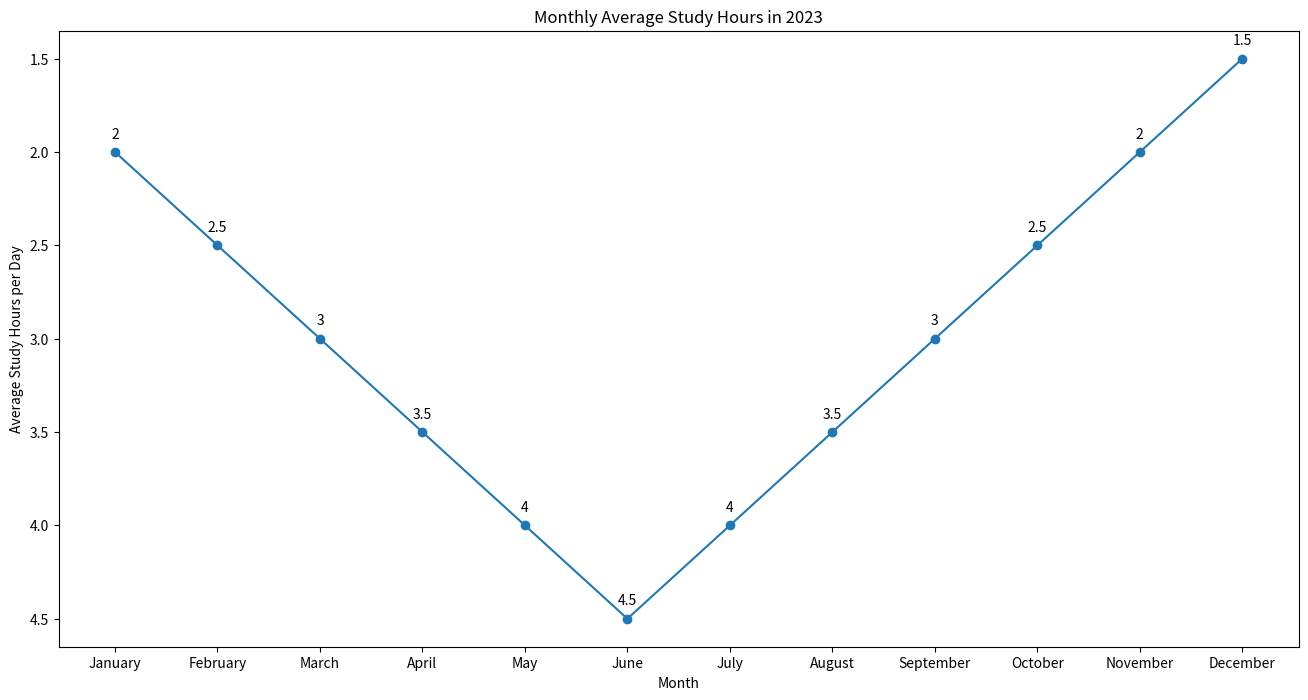

Python code for this plot:

import matplotlib.pyplot as plt

# Data points
months = ['January', 'February', 'March', 'April', 'May', 'June', 'July', 'August', 'September', 'October', 'November', 'December']
study_hours = [2, 2.5, 3, 3.5, 4, 4.5, 4, 3.5, 3, 2.5, 2, 1.5]

# Create a figure and an axes
fig, ax = plt.subplots(figsize=(16, 8))

# Plotting the line chart
ax.plot(months, study_hours, marker='o', linestyle='-', color='#1f77b4')
ax.set(xlabel='Month', ylabel='Average Study Hours per Day', title='Monthly Average Study Hours in 2023')
ax.invert_yaxis()

# Annotation
for i, txt in enumerate(study_hours):
    ax.annotate(txt, (months[i], study_hours[i]), textcoords="offset points", xytext=(0,10), ha='center')

# Display the plot
plt.show()
